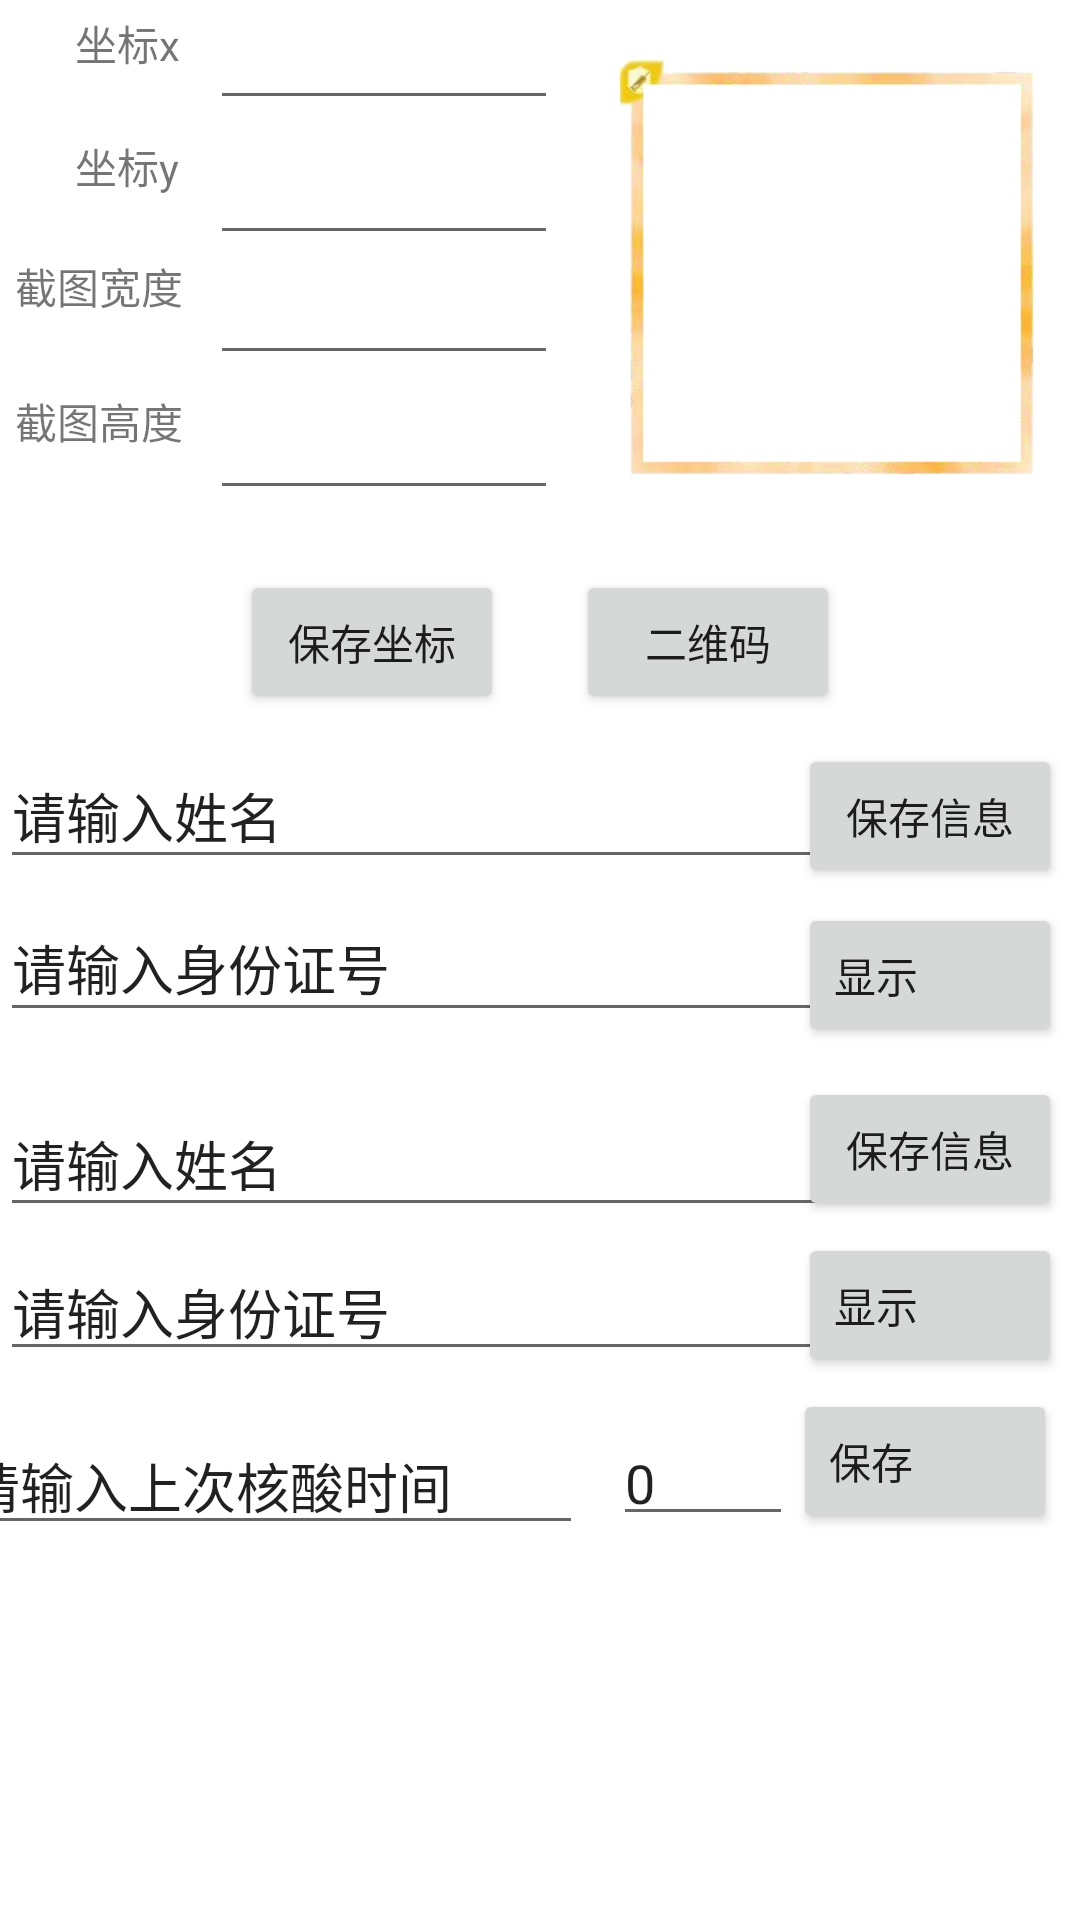

Layout XML and referenced resources for this Android screen:
<!-- AndroidManifest.xml: application theme NoTitleFullscreen -->
<!-- res/layout/activity_main.xml -->
<?xml version="1.0" encoding="utf-8"?>
<androidx.constraintlayout.widget.ConstraintLayout xmlns:android="http://schemas.android.com/apk/res/android"
    xmlns:app="http://schemas.android.com/apk/res-auto"
    xmlns:tools="http://schemas.android.com/tools"
    android:layout_width="match_parent"
    android:layout_height="match_parent"
    android:background="@color/cardview_light_background"
    tools:context=".MainActivity">

    <Button
        android:id="@+id/btn_hs"
        android:layout_width="wrap_content"
        android:layout_height="wrap_content"
        android:layout_marginTop="56dp"
        android:gravity="center_vertical"
        android:text="保存"
        app:layout_constraintEnd_toEndOf="parent"
        app:layout_constraintHorizontal_bias="0.972"
        app:layout_constraintStart_toStartOf="parent"
        app:layout_constraintTop_toBottomOf="@+id/btn_set1" />

    <EditText
        android:id="@+id/txtCheckOffset"
        android:layout_width="60dp"
        android:layout_height="40dp"
        android:layout_marginTop="15dp"
        android:ems="10"
        android:inputType="numberSigned"
        android:text="0"
        android:textSize="18sp"
        app:layout_constraintEnd_toStartOf="@+id/btn_hs"
        app:layout_constraintTop_toBottomOf="@+id/txtIdentify1" />

    <EditText
        android:id="@+id/txtchecktime"
        android:layout_width="0dp"
        android:layout_height="43dp"
        android:layout_marginTop="15dp"
        android:layout_marginEnd="10dp"
        android:ems="10"
        android:inputType="textPersonName"
        android:text="请输入上次核酸时间"
        app:layout_constraintEnd_toStartOf="@+id/txtCheckOffset"
        app:layout_constraintTop_toBottomOf="@+id/txtIdentify1" />

    <Button
        android:id="@+id/btn_savexy"
        android:layout_width="wrap_content"
        android:layout_height="wrap_content"
        android:layout_marginStart="80dp"
        android:layout_marginTop="20dp"
        android:text="保存坐标"
        app:layout_constraintStart_toStartOf="parent"
        app:layout_constraintTop_toBottomOf="@+id/et_qr_height" />

    <EditText
        android:id="@+id/et_qr_width"
        android:layout_width="0dp"
        android:layout_height="40dp"
        android:layout_marginStart="10dp"
        android:layout_marginEnd="10dp"
        android:ems="10"
        android:inputType="numberSigned"
        android:textSize="14sp"
        app:layout_constraintEnd_toStartOf="@+id/iv_qr"
        app:layout_constraintHorizontal_bias="0.0"
        app:layout_constraintStart_toEndOf="@+id/tv_qr_x"
        app:layout_constraintTop_toBottomOf="@+id/et_qr_y" />

    <TextView
        android:id="@+id/tv_qr_x4"
        android:layout_width="wrap_content"
        android:layout_height="wrap_content"
        android:layout_marginStart="5dp"
        android:text="截图高度"
        app:layout_constraintStart_toStartOf="parent"
        app:layout_constraintTop_toTopOf="@+id/et_qr_height" />

    <EditText
        android:id="@+id/et_qr_height"
        android:layout_width="0dp"
        android:layout_height="40dp"
        android:layout_marginStart="10dp"
        android:layout_marginTop="5dp"
        android:layout_marginEnd="10dp"
        android:ems="10"
        android:inputType="numberSigned"
        android:textSize="14sp"
        app:layout_constraintEnd_toStartOf="@+id/iv_qr"
        app:layout_constraintHorizontal_bias="0.0"
        app:layout_constraintStart_toEndOf="@+id/tv_qr_x"
        app:layout_constraintTop_toBottomOf="@+id/et_qr_width" />

    <TextView
        android:id="@+id/tv_qr_width"
        android:layout_width="wrap_content"
        android:layout_height="wrap_content"
        android:layout_marginStart="5dp"
        android:text="截图宽度"
        app:layout_constraintStart_toStartOf="parent"
        app:layout_constraintTop_toTopOf="@+id/et_qr_width" />

    <EditText
        android:id="@+id/et_qr_y"
        android:layout_width="0dp"
        android:layout_height="40dp"
        android:layout_marginStart="10dp"
        android:layout_marginTop="5dp"
        android:layout_marginEnd="10dp"
        android:ems="10"
        android:inputType="numberSigned"
        android:textSize="14sp"
        app:layout_constraintEnd_toStartOf="@+id/iv_qr"
        app:layout_constraintHorizontal_bias="0.0"
        app:layout_constraintStart_toEndOf="@+id/tv_qr_x"
        app:layout_constraintTop_toBottomOf="@+id/et_qr_x" />

    <TextView
        android:id="@+id/tv_qr_y"
        android:layout_width="wrap_content"
        android:layout_height="wrap_content"
        android:layout_marginStart="25dp"
        android:text="坐标y"
        app:layout_constraintStart_toStartOf="parent"
        app:layout_constraintTop_toTopOf="@+id/et_qr_y" />

    <Button
        android:id="@+id/btn_select"
        android:layout_width="wrap_content"
        android:layout_height="wrap_content"
        android:layout_marginTop="20dp"
        android:layout_marginEnd="80dp"
        android:text="二维码"
        app:layout_constraintEnd_toEndOf="parent"
        app:layout_constraintTop_toBottomOf="@+id/et_qr_height" />

    <Button
        android:id="@+id/btn_show1"
        android:layout_width="wrap_content"
        android:layout_height="wrap_content"
        android:layout_marginTop="4dp"
        android:gravity="center_vertical"
        android:text="显示"
        app:layout_constraintEnd_toEndOf="parent"
        app:layout_constraintHorizontal_bias="0.978"
        app:layout_constraintStart_toStartOf="parent"
        app:layout_constraintTop_toBottomOf="@+id/btn_set1" />

    <EditText
        android:id="@+id/txtName1"
        android:layout_width="282dp"
        android:layout_height="45dp"
        android:layout_marginTop="20dp"
        android:ems="10"
        android:inputType="textPersonName"
        android:text="请输入姓名"
        app:layout_constraintTop_toBottomOf="@+id/txtIdentify0"
        tools:layout_editor_absoluteX="32dp" />

    <EditText
        android:id="@+id/txtIdentify1"
        android:layout_width="280dp"
        android:layout_height="43dp"
        android:layout_marginTop="5dp"
        android:ems="10"
        android:inputType="textPersonName"
        android:text="请输入身份证号"
        app:layout_constraintTop_toBottomOf="@+id/txtName1"
        tools:layout_editor_absoluteX="34dp" />

    <Button
        android:id="@+id/btn_set1"
        android:layout_width="wrap_content"
        android:layout_height="wrap_content"
        android:layout_marginTop="10dp"
        android:text="保存信息"
        app:layout_constraintEnd_toEndOf="parent"
        app:layout_constraintHorizontal_bias="0.978"
        app:layout_constraintStart_toStartOf="parent"
        app:layout_constraintTop_toBottomOf="@+id/btn_show0" />

    <EditText
        android:id="@+id/txtIdentify0"
        android:layout_width="279dp"
        android:layout_height="46dp"
        android:layout_marginTop="5dp"
        android:ems="10"
        android:inputType="textPersonName"
        android:text="请输入身份证号"
        app:layout_constraintTop_toBottomOf="@+id/txtName0"
        tools:layout_editor_absoluteX="32dp" />

    <Button
        android:id="@+id/btn_show0"
        android:layout_width="wrap_content"
        android:layout_height="wrap_content"
        android:layout_marginTop="5dp"
        android:gravity="center_vertical"
        android:text="显示"
        app:layout_constraintEnd_toEndOf="parent"
        app:layout_constraintHorizontal_bias="0.978"
        app:layout_constraintStart_toStartOf="parent"
        app:layout_constraintTop_toBottomOf="@+id/btn_set0" />

    <Button
        android:id="@+id/btn_set0"
        android:layout_width="wrap_content"
        android:layout_height="wrap_content"
        android:layout_marginTop="10dp"
        android:text="保存信息"
        app:layout_constraintEnd_toEndOf="parent"
        app:layout_constraintHorizontal_bias="0.978"
        app:layout_constraintStart_toStartOf="parent"
        app:layout_constraintTop_toBottomOf="@+id/btn_select" />

    <EditText
        android:id="@+id/txtName0"
        android:layout_width="279dp"
        android:layout_height="45dp"
        android:layout_marginTop="10dp"
        android:ems="10"
        android:inputType="textPersonName"
        android:text="请输入姓名"
        app:layout_constraintTop_toBottomOf="@+id/btn_select"
        tools:layout_editor_absoluteX="32dp" />

    <ImageView
        android:id="@+id/iv_qr"
        android:layout_width="159dp"
        android:layout_height="138dp"
        android:layout_marginTop="20dp"
        android:layout_marginEnd="5dp"
        app:layout_constraintEnd_toEndOf="parent"
        app:layout_constraintTop_toTopOf="parent"
        app:srcCompat="@drawable/golden" />

    <EditText
        android:id="@+id/et_qr_x"
        android:layout_width="0dp"
        android:layout_height="40dp"
        android:layout_marginStart="10dp"
        android:layout_marginEnd="10dp"
        android:ems="10"
        android:inputType="numberSigned"
        android:textSize="14sp"
        app:layout_constraintEnd_toStartOf="@+id/iv_qr"
        app:layout_constraintStart_toEndOf="@+id/tv_qr_x"
        app:layout_constraintTop_toTopOf="parent" />

    <TextView
        android:id="@+id/tv_qr_x"
        android:layout_width="wrap_content"
        android:layout_height="wrap_content"
        android:layout_marginStart="25dp"
        android:layout_marginTop="4dp"
        android:text="坐标x"
        app:layout_constraintStart_toStartOf="parent"
        app:layout_constraintTop_toTopOf="parent" />


</androidx.constraintlayout.widget.ConstraintLayout>
<!-- resources referenced by this layout -->
<resources>
  <!-- drawable golden: png bitmap (drawable, 95954 bytes) -->
  <style name="NoTitleFullscreen" parent="AppTheme">
          <item name="android:windowFullscreen">true</item>
          <item name="windowNoTitle">true</item>
          <item name="windowActionBar">false</item>
      </style>
  <style name="AppTheme" parent="Theme.AppCompat.Light.DarkActionBar">
          
  
      </style>
</resources>
